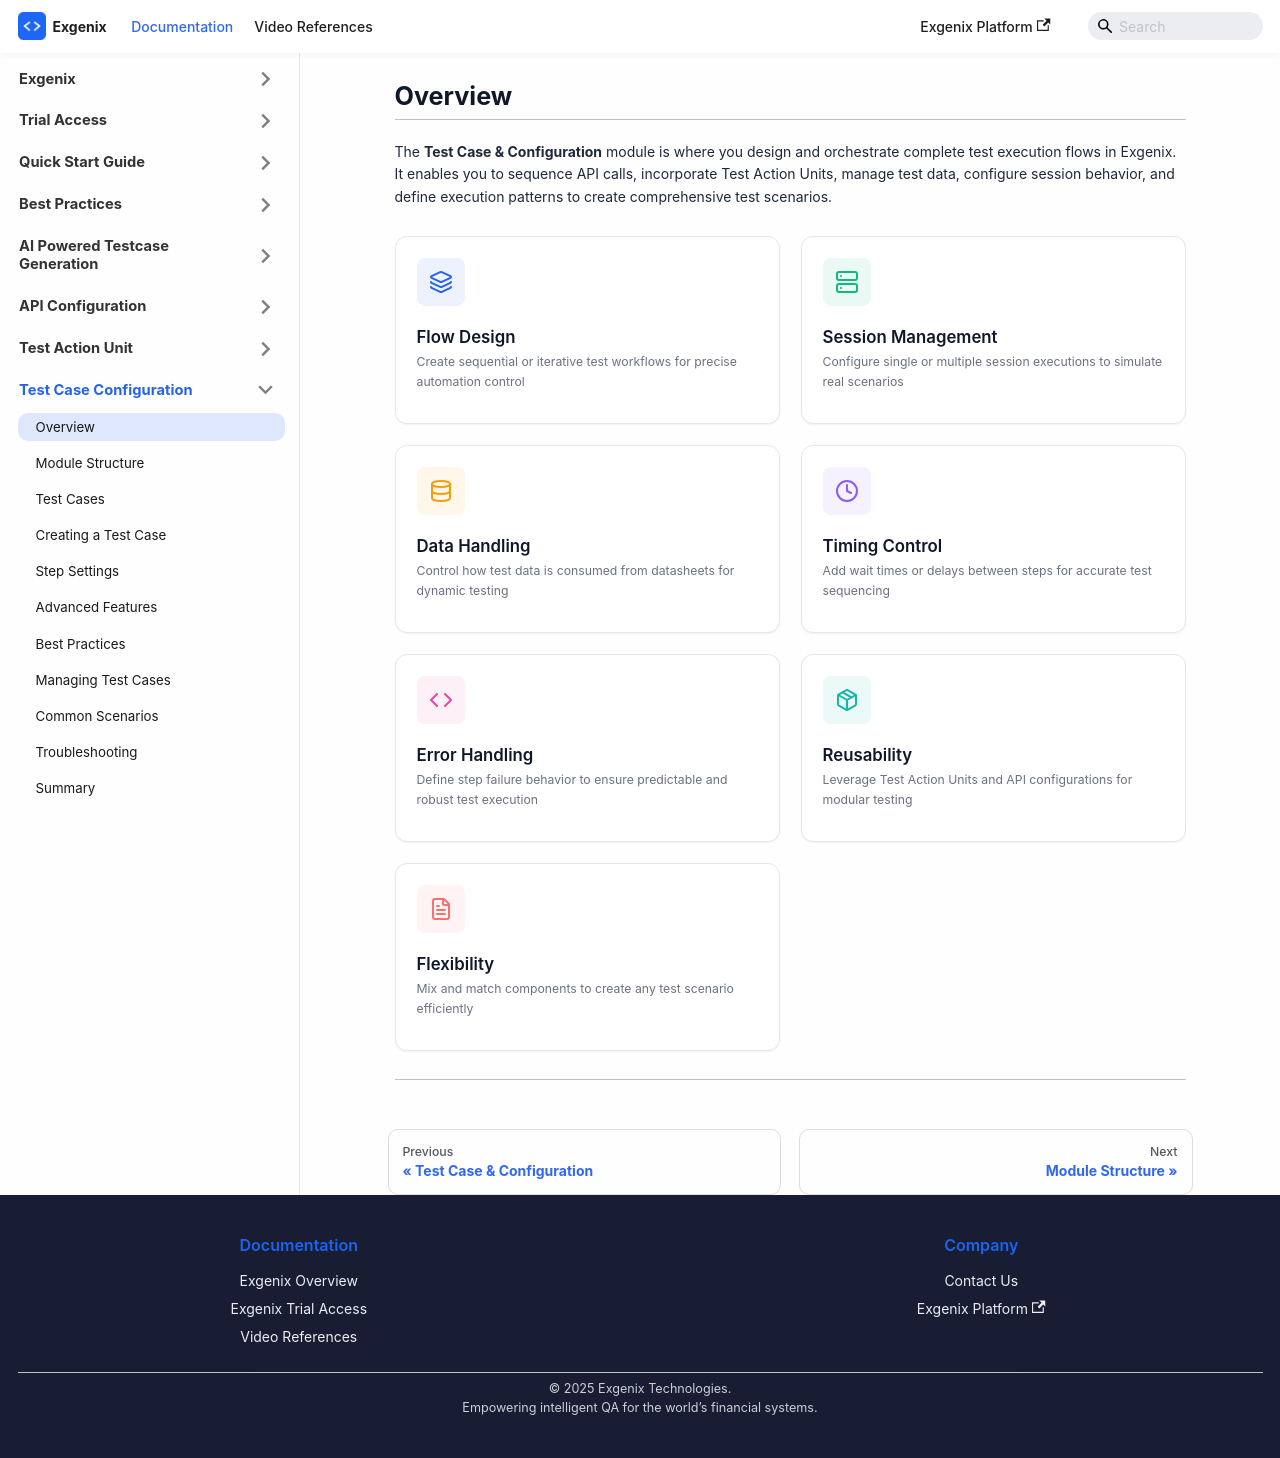

repository: pramod915899/exgenix-docs · page: docs/test-case-configuration/overview.html · generator: docusaurus

---
id: overview
title: 'Overview'
sidebar_position: 1
hide_table_of_contents: true
sidebar_label: Overview
slug: /test-case-configuration/overview
description: 'Overview of Test Case & Configuration module'
---

import {
  FeatureCard,
  FeatureGrid
} from '@site/src/components/DocumentationComponents';

# Overview

---

The **Test Case & Configuration** module is where you design and orchestrate complete test execution flows in Exgenix. It enables you to sequence API calls, incorporate Test Action Units, manage test data, configure session behavior, and define execution patterns to create comprehensive test scenarios.

<FeatureGrid>
  <FeatureCard
    icon="layers"
    title="Flow Design"
    description="Create sequential or iterative test workflows for precise automation control"
    color="#2563eb"
  />
  <FeatureCard
    icon="server"
    title="Session Management"
    description="Configure single or multiple session executions to simulate real scenarios"
    color="#10b981"
  />
  <FeatureCard
    icon="database"
    title="Data Handling"
    description="Control how test data is consumed from datasheets for dynamic testing"
    color="#f59e0b"
  />
  <FeatureCard
    icon="clock"
    title="Timing Control"
    description="Add wait times or delays between steps for accurate test sequencing"
    color="#8b5cf6"
  />
  <FeatureCard
    icon="code"
    title="Error Handling"
    description="Define step failure behavior to ensure predictable and robust test execution"
    color="#ec4899"
  />
  <FeatureCard
    icon="package"
    title="Reusability"
    description="Leverage Test Action Units and API configurations for modular testing"
    color="#14b8a6"
  />
  <FeatureCard
    icon="file"
    title="Flexibility"
    description="Mix and match components to create any test scenario efficiently"
    color="#f87171"
  />
</FeatureGrid>

---
